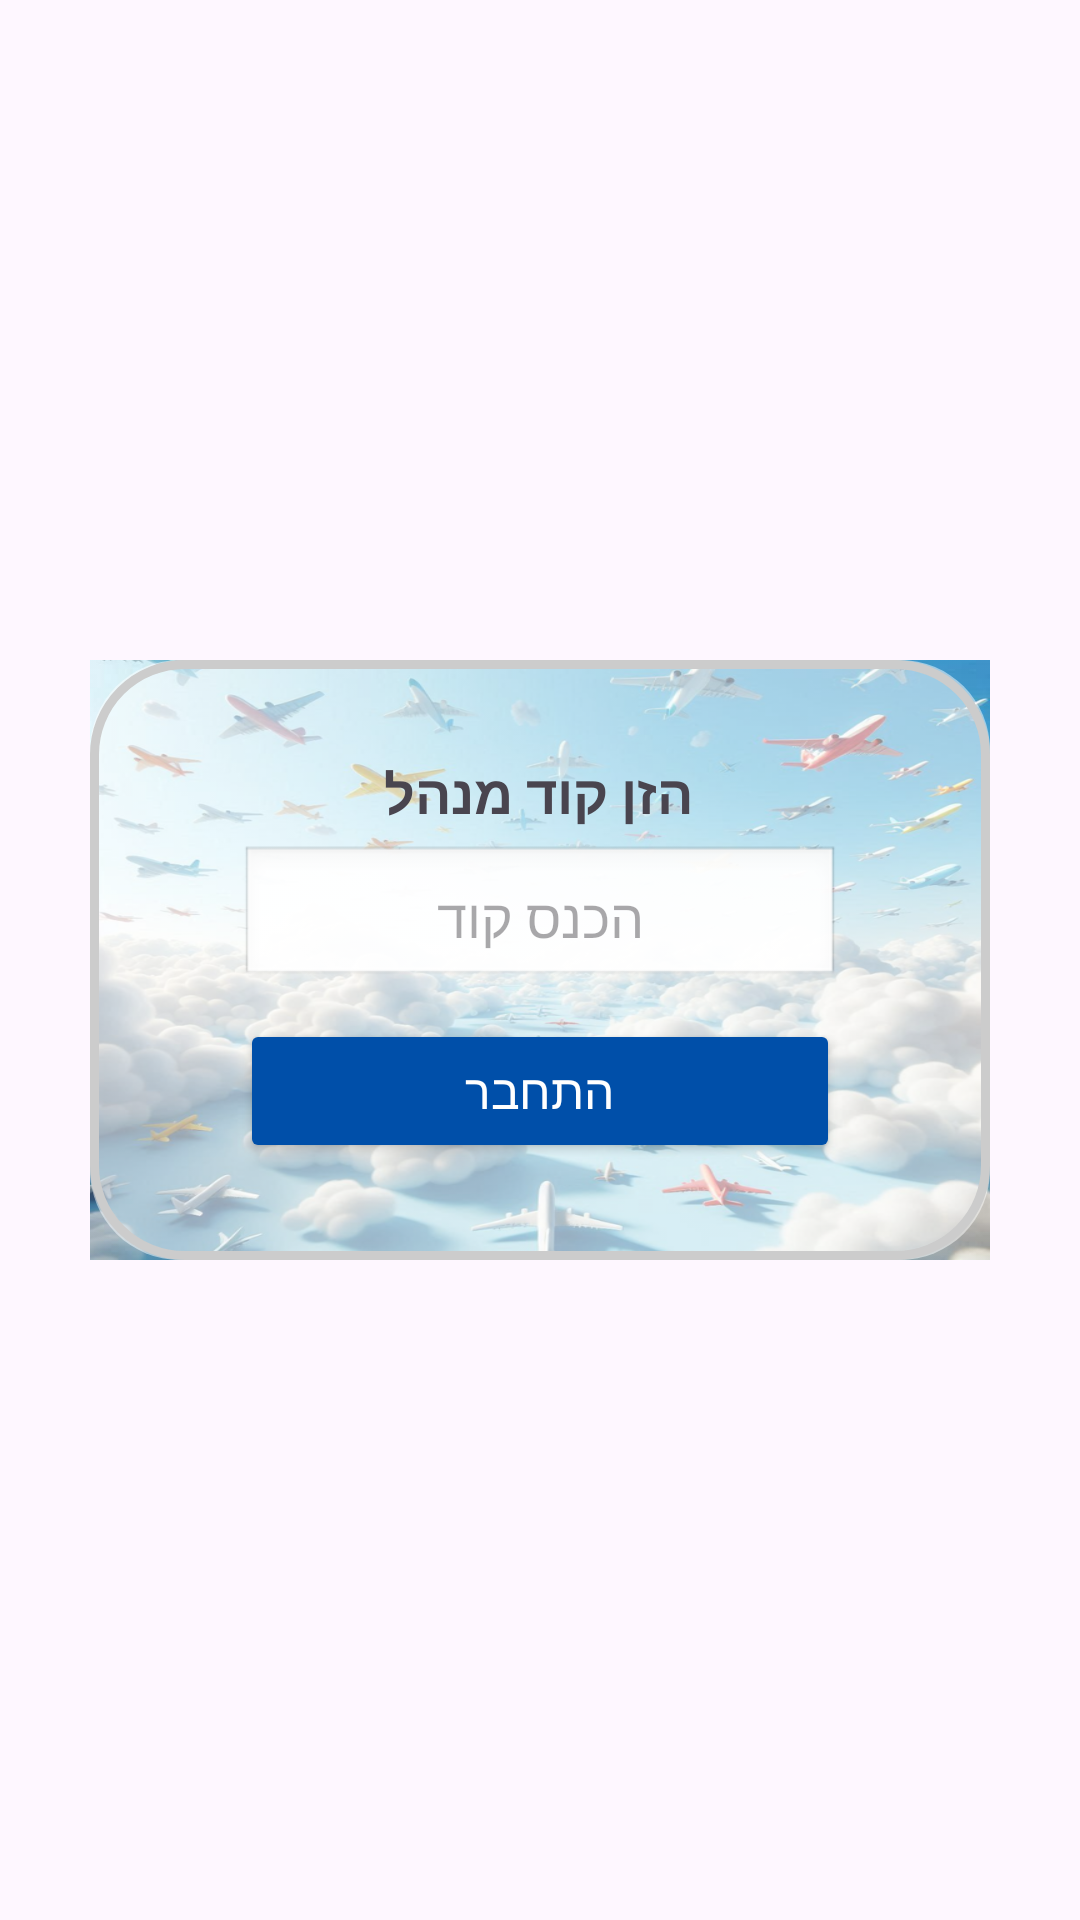

This screen was rendered from an Android layout file. Write that file and the resources it references.
<!-- AndroidManifest.xml: application theme Theme.MyApplicationT1 -->
<!-- res/layout/popup_admin_code.xml -->
<?xml version="1.0" encoding="utf-8"?>
<FrameLayout
    xmlns:android="http://schemas.android.com/apk/res/android"
    android:layout_width="match_parent"
    android:layout_height="match_parent"
    android:gravity="center"
    android:background="@android:color/transparent">

    
    <LinearLayout
        android:layout_width="300dp"
        android:layout_height="200dp"
        android:layout_gravity="center"
        android:background="@drawable/popup_background_admin"
        android:orientation="vertical"
        android:gravity="center"
        android:padding="10dp">

        
        <TextView
            android:id="@+id/popupTitle"
            android:layout_width="wrap_content"
            android:layout_height="wrap_content"
            android:text="@string/enterManagerCode"
            android:textSize="18sp"
            android:textStyle="bold"
            android:gravity="center"
            android:layout_gravity="center"
            android:paddingBottom="5dp"/>

        
        <EditText
            android:id="@+id/adminCodeEditText"
            android:layout_width="200dp"
            android:layout_height="wrap_content"
            android:inputType="number"
            android:hint="@string/enterCode"
            android:gravity="center"
            android:padding="5dp"
            android:background="@android:drawable/edit_text" />

        
        <Button
            android:id="@+id/adminLoginButton"
            android:layout_width="200dp"
            android:layout_height="wrap_content"
            android:text="@string/signin"
            android:layout_marginTop="10dp"
            android:backgroundTint="#004FA9"
            android:textColor="#FFFFFF"
            android:textSize="16sp"/>
    </LinearLayout>

</FrameLayout>
<!-- resources referenced by this layout -->
<resources>
  <!-- drawable popup_background_admin (drawable) -->
  <?xml version="1.0" encoding="utf-8"?>
  <layer-list xmlns:android="http://schemas.android.com/apk/res/android">
  
      
      <item>
          <shape android:shape="rectangle">
              <corners android:radius="30dp"/> 
              <solid android:color="@android:color/transparent" /> 
          </shape>
      </item>
  
      <item>
          <bitmap
              android:src="@drawable/popupwindow"
              android:gravity="fill"
              android:alpha="0.95"
              />
      </item>
  
      
      <item>
          <shape android:shape="rectangle">
              <solid android:color="#80FFFFFF"/> 
              <corners android:radius="30dp"/> 
          </shape>
      </item>
  
      
      <item>
          <shape android:shape="rectangle">
              <solid android:color="@android:color/transparent"/> 
              <corners android:radius="30dp"/> 
              <stroke android:width="3dp" android:color="#CCCCCC"/> 
          </shape>
      </item>
  
  </layer-list>
  <string name="enterCode">הכנס קוד</string>
  <string name="enterManagerCode">הזן קוד מנהל</string>
  <string name="signin">התחבר</string>
  <style name="Theme.MyApplicationT1" parent="Base.Theme.MyApplicationT1" />
  <!-- drawable popupwindow: png bitmap (drawable, 943009 bytes) -->
  <style name="Base.Theme.MyApplicationT1" parent="Theme.Material3.DayNight.NoActionBar">
          
          
      </style>
</resources>
